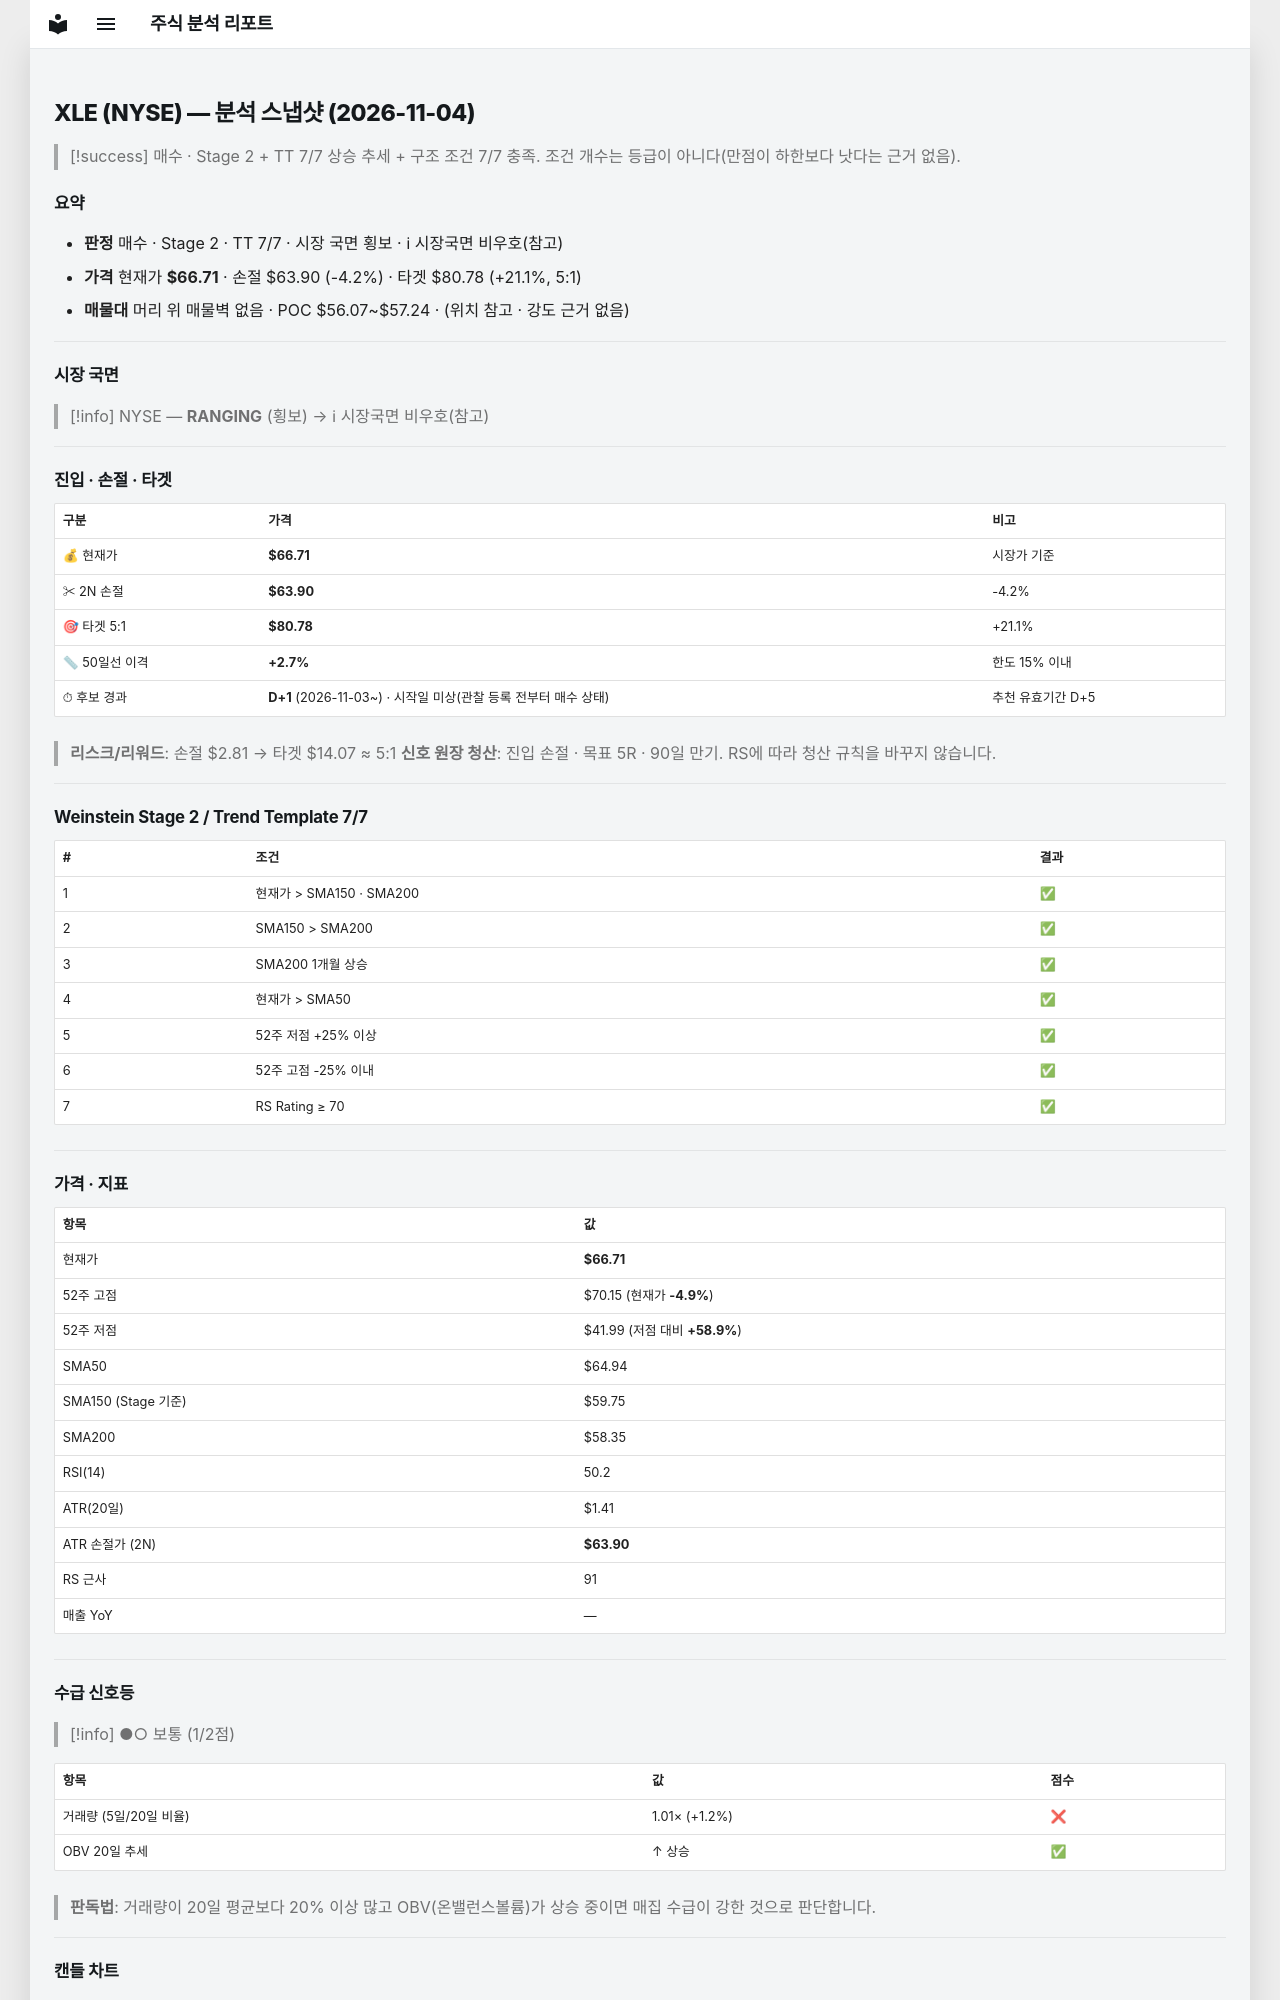

repository: soloandco/stock-reports · page: snapshots/XLE-2026-11-04/index.html · generator: mkdocs

---
type: analysis-snapshot
title: XLE 분석 스냅샷
ticker: XLE
market: NYSE
created: 2026-11-04
updated: 2026-11-04
bar-date: 2026-11-03
verdict: 매수후보
real-rr: 6.45
sma50-gap-pct: 2.7
candidate-days: 1
candidate-since: 2026-11-03
candidate-start-unknown: true
weekly-position: 저항대아래
weekly-overhead-price: 84.87
weekly-overhead-pct: 27.2
stage: 2
trend-template-score: 7
tt-max: 7
ma-set: sma-50-150-200
price: 66.70999908447266
stop-price: 63.89596990513927
market-regime: RANGING
supply-demand-score: 1/2
supply-demand-label: 보통
status: tracking
tags:
  - stock-agent
  - watchlist
  - XLE
  - analysis
related:
  - "[[analysis-template]]"
---

# XLE (NYSE) — 분석 스냅샷 (2026-11-04)

> [!success] 매수 · Stage 2 + TT 7/7
> 상승 추세 + 구조 조건 7/7 충족. 조건 개수는 등급이 아니다(만점이 하한보다 낫다는 근거 없음).

## 요약

- **판정** 매수 · Stage 2 · TT 7/7 · 시장 국면 횡보 · ℹ 시장국면 비우호(참고)
- **가격** 현재가 **$66.71** · 손절 $63.90 (-4.2%) · 타겟 $80.78 (+21.1%, 5:1)
- **매물대** 머리 위 매물벽 없음 · POC $56.07~$57.24 · (위치 참고 · 강도 근거 없음)

---

## 시장 국면

> [!info] NYSE — **RANGING** (횡보) → ℹ 시장국면 비우호(참고)

---

## 진입 · 손절 · 타겟

| 구분 | 가격 | 비고 |
|------|------|------|
| 💰 현재가 | **$66.71** | 시장가 기준 |
| ✂ 2N 손절 | **$63.90** | -4.2% |
| 🎯 타겟 5:1 | **$80.78** | +21.1% |
| 📏 50일선 이격 | **+2.7%** | 한도 15% 이내 |
| ⏱ 후보 경과 | **D+1** (2026-11-03~) · 시작일 미상(관찰 등록 전부터 매수 상태) | 추천 유효기간 D+5 |

> **리스크/리워드**: 손절 $2.81 → 타겟 $14.07 ≈ 5:1
> **신호 원장 청산**: 진입 손절 · 목표 5R · 90일 만기. RS에 따라 청산 규칙을 바꾸지 않습니다.

---

## Weinstein Stage 2 / Trend Template 7/7

| # | 조건 | 결과 |
|---|------|------|
| 1 | 현재가 > SMA150 · SMA200 | ✅ |
| 2 | SMA150 > SMA200 | ✅ |
| 3 | SMA200 1개월 상승 | ✅ |
| 4 | 현재가 > SMA50 | ✅ |
| 5 | 52주 저점 +25% 이상 | ✅ |
| 6 | 52주 고점 -25% 이내 | ✅ |
| 7 | RS Rating ≥ 70 | ✅ |

---

## 가격 · 지표

| 항목 | 값 |
|------|---|
| 현재가 | **$66.71** |
| 52주 고점 | $70.15 (현재가 **-4.9%**) |
| 52주 저점 | $41.99 (저점 대비 **+58.9%**) |
| SMA50 | $64.94 |
| SMA150 (Stage 기준) | $59.75 |
| SMA200 | $58.35 |
| RSI(14) | 50.2 |
| ATR(20일) | $1.41 |
| ATR 손절가 (2N) | **$63.90** |
| RS 근사 | 91 |
| 매출 YoY | — |

---
## 수급 신호등

> [!info] ●○ 보통 (1/2점)

| 항목 | 값 | 점수 |
|------|------|------|
| 거래량 (5일/20일 비율) | 1.01× (+1.2%) | ❌ |
| OBV 20일 추세 | ↑ 상승 | ✅ |

> **판독법**: 거래량이 20일 평균보다 20% 이상 많고 OBV(온밸런스볼륨)가 상승 중이면 매집 수급이 강한 것으로 판단합니다.

---
